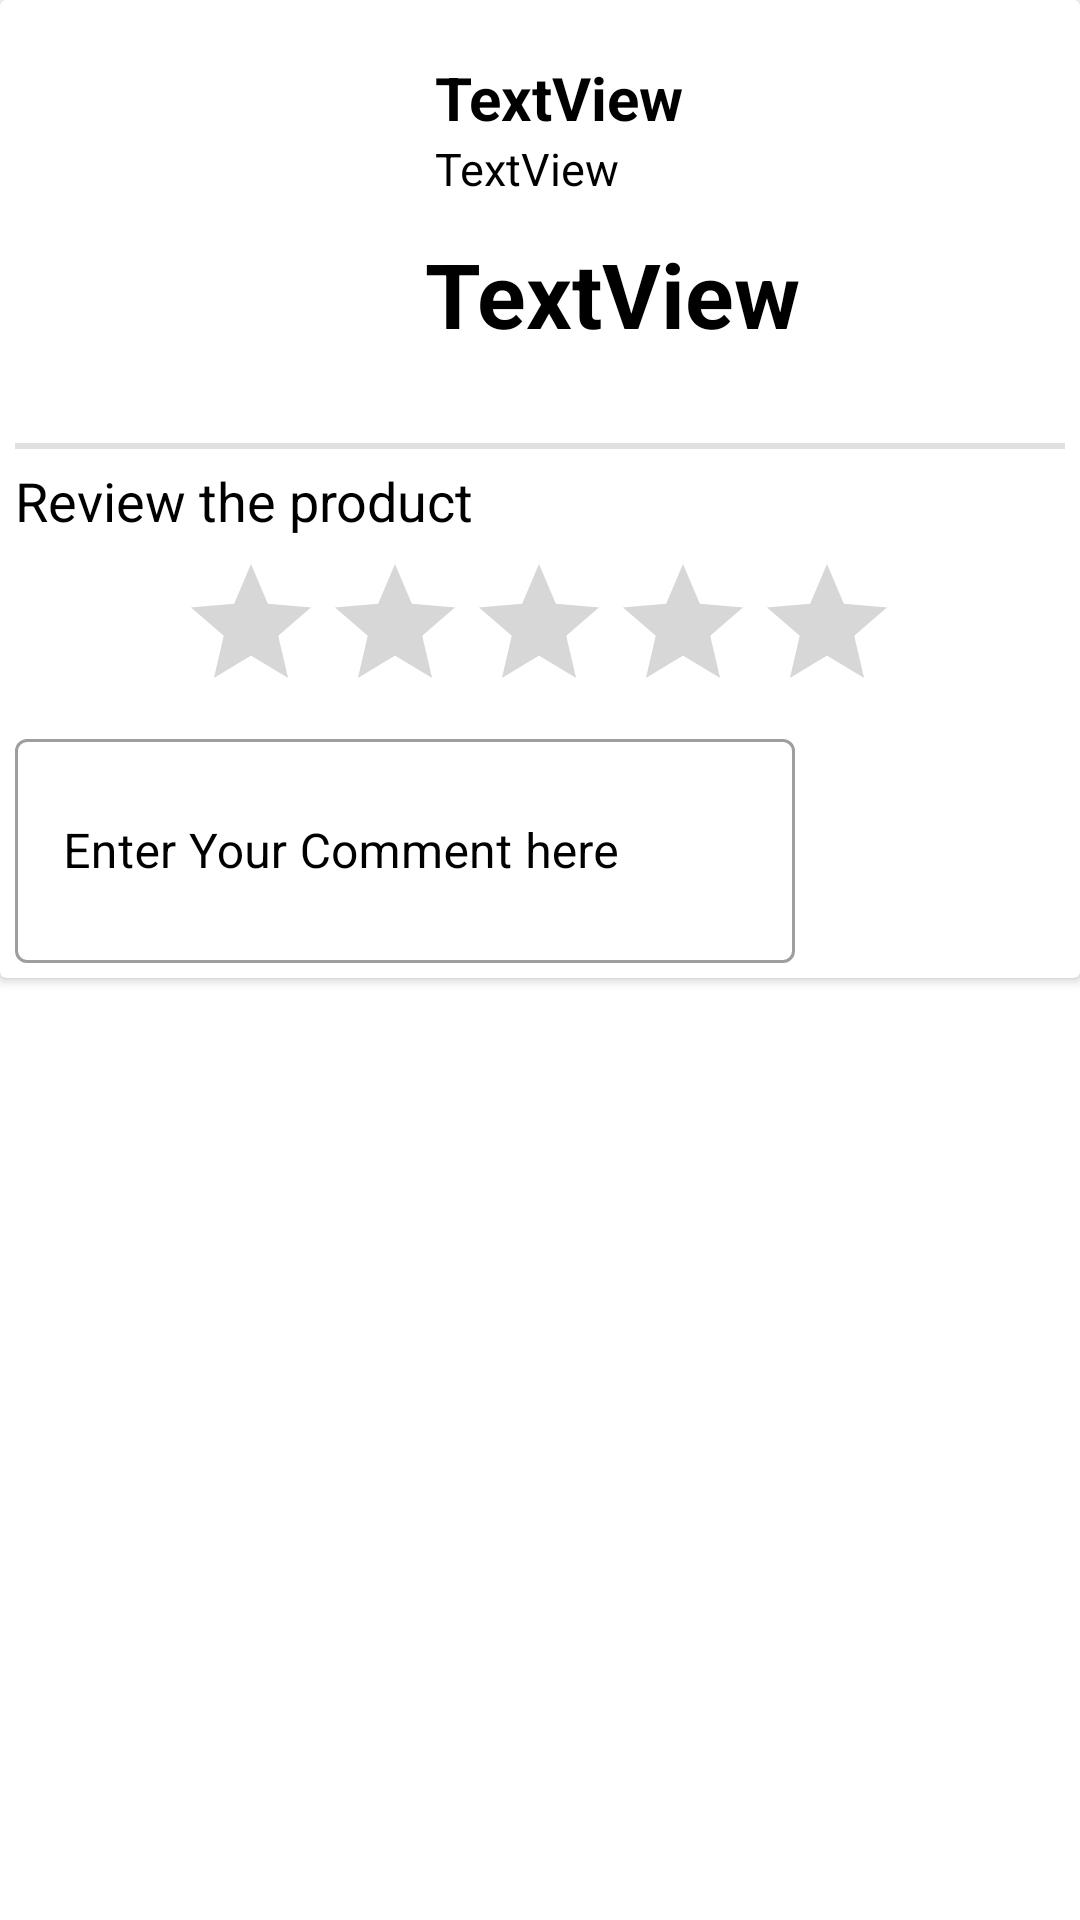

Write the Android layout XML for this screen, with the resource values it uses.
<!-- AndroidManifest.xml: application theme Theme.Medic -->
<!-- res/layout/review_layout.xml -->
<?xml version="1.0" encoding="utf-8"?>
<androidx.constraintlayout.widget.ConstraintLayout xmlns:android="http://schemas.android.com/apk/res/android"
    xmlns:app="http://schemas.android.com/apk/res-auto"
    xmlns:tools="http://schemas.android.com/tools"
    android:layout_width="match_parent"
    android:layout_height="wrap_content">

    <androidx.cardview.widget.CardView
        android:layout_width="match_parent"
        android:layout_height="wrap_content"
        app:layout_constraintBottom_toBottomOf="parent"
        app:layout_constraintEnd_toEndOf="parent"
        app:layout_constraintStart_toStartOf="parent"
        app:layout_constraintTop_toTopOf="parent"
        app:layout_constraintVertical_bias="0.0">

        <androidx.constraintlayout.widget.ConstraintLayout
            android:id="@+id/review_product_layout"
            android:layout_width="match_parent"
            android:layout_height="wrap_content"
            android:padding="5dp">

            <ImageView
                android:id="@+id/review_product_image"
                android:layout_width="130dp"
                android:layout_height="130dp"
                app:layout_constraintBottom_toBottomOf="parent"
                app:layout_constraintEnd_toEndOf="parent"
                app:layout_constraintHorizontal_bias="0.017"
                app:layout_constraintStart_toStartOf="parent"
                app:layout_constraintTop_toTopOf="parent"
                app:layout_constraintVertical_bias="0.015"
                tools:srcCompat="@tools:sample/avatars" />

            <TextView
                android:id="@+id/review_product_title"
                android:layout_width="match_parent"
                android:layout_height="wrap_content"
                android:layout_marginStart="140dp"
                android:text="TextView"
                android:textColor="@color/black"
                android:textSize="20sp"
                android:textStyle="bold"
                app:layout_constraintBottom_toBottomOf="parent"
                app:layout_constraintEnd_toEndOf="parent"
                app:layout_constraintHorizontal_bias="1.0"
                app:layout_constraintStart_toEndOf="@+id/review_product_image"
                app:layout_constraintTop_toTopOf="parent"
                app:layout_constraintVertical_bias="0.048" />

            <TextView
                android:id="@+id/review_maufacturer_title"
                android:layout_width="match_parent"
                android:layout_height="wrap_content"
                android:layout_marginStart="140dp"
                android:text="TextView"
                android:textColor="@color/black"
                android:textSize="15sp"
                app:layout_constraintBottom_toBottomOf="parent"
                app:layout_constraintEnd_toEndOf="@+id/review_product_title"
                app:layout_constraintHorizontal_bias="1.0"
                app:layout_constraintStart_toEndOf="@+id/review_product_image"
                app:layout_constraintTop_toBottomOf="@+id/review_product_title"
                app:layout_constraintVertical_bias="0.0" />

            <TextView
                android:id="@+id/review_product_rate"
                android:layout_width="wrap_content"
                android:layout_height="wrap_content"
                android:text="TextView"
                android:textColor="@color/black"
                android:textSize="30sp"
                android:textStyle="bold"
                app:layout_constraintBottom_toBottomOf="parent"
                app:layout_constraintEnd_toEndOf="parent"
                app:layout_constraintHorizontal_bias="0.034"
                app:layout_constraintStart_toEndOf="@+id/review_product_image"
                app:layout_constraintTop_toBottomOf="@+id/review_maufacturer_title"
                app:layout_constraintVertical_bias="0.054" />

            <View
                android:id="@+id/divider2"
                android:layout_width="wrap_content"
                android:layout_height="2dp"
                android:layout_marginTop="10dp"
                android:background="?android:attr/listDivider"
                app:layout_constraintBottom_toBottomOf="parent"
                app:layout_constraintEnd_toEndOf="parent"
                app:layout_constraintStart_toStartOf="parent"
                app:layout_constraintTop_toBottomOf="@+id/review_product_image"
                app:layout_constraintVertical_bias="0.0" />

            <TextView
                android:id="@+id/textView9"
                android:layout_width="match_parent"
                android:layout_height="wrap_content"
                android:text="Review the product"
                android:layout_marginTop="5dp"
                android:textColor="@color/black"
                android:textSize="18sp"
                app:layout_constraintBottom_toBottomOf="parent"
                app:layout_constraintEnd_toEndOf="parent"
                app:layout_constraintStart_toStartOf="parent"
                app:layout_constraintTop_toBottomOf="@+id/divider2"
                app:layout_constraintVertical_bias="0.0" />

            <RatingBar
                android:id="@+id/review_ratingbar"
                android:layout_width="wrap_content"
                android:layout_height="wrap_content"
                android:layout_marginTop="5dp"
                android:progressTint="#FFC107"
                app:layout_constraintBottom_toBottomOf="parent"
                app:layout_constraintEnd_toEndOf="parent"
                app:layout_constraintHorizontal_bias="0.497"
                app:layout_constraintStart_toStartOf="parent"
                app:layout_constraintTop_toBottomOf="@+id/textView9"
                app:layout_constraintVertical_bias="0.0" />

            <com.google.android.material.textfield.TextInputLayout
                android:id="@+id/textInputLayout4"
                android:layout_width="match_parent"
                android:layout_height="80dp"
                android:layout_marginEnd="90dp"
                android:hint="Enter Your Comment here"
                app:hintTextColor="@color/black"
                android:textColorHint="@color/black"
                style="@style/Widget.MaterialComponents.TextInputLayout.OutlinedBox.Dense"
                app:layout_constraintBottom_toBottomOf="parent"
                app:layout_constraintEnd_toStartOf="@+id/review_comment_button"
                app:layout_constraintStart_toStartOf="parent"
                app:layout_constraintTop_toBottomOf="@+id/review_ratingbar"
                app:layout_constraintVertical_bias="0.0">

                <com.google.android.material.textfield.TextInputEditText
                    android:id="@+id/review_product_comment"
                    android:textColor="@color/black"
                    android:layout_width="match_parent"
                    android:layout_height="match_parent" />
            </com.google.android.material.textfield.TextInputLayout>

            <androidx.appcompat.widget.AppCompatButton
                android:id="@+id/review_comment_button"
                android:layout_width="wrap_content"
                android:layout_height="wrap_content"
                android:layout_marginBottom="16dp"
                android:background="@color/com_facebook_blue"
                android:text="OK"
                android:textColor="@color/white"
                android:textSize="20dp"
                app:layout_constraintBottom_toBottomOf="@+id/textInputLayout4"
                app:layout_constraintEnd_toEndOf="parent"
                app:layout_constraintHorizontal_bias="1.0"
                app:layout_constraintStart_toStartOf="parent"
                app:layout_constraintTop_toBottomOf="@+id/review_ratingbar"
                app:layout_constraintVertical_bias="1.0" />
        </androidx.constraintlayout.widget.ConstraintLayout>
    </androidx.cardview.widget.CardView>
</androidx.constraintlayout.widget.ConstraintLayout>
<!-- resources referenced by this layout -->
<resources>
  <color name="black">#FF000000</color>
  <color name="white">#FFFFFFFF</color>
  <style name="Theme.Medic" parent="Theme.MaterialComponents.Light.NoActionBar">
          
          <item name="colorPrimary">@color/purple_500</item>
          <item name="colorPrimaryVariant">@color/black</item>
          <item name="colorOnSecondary">@color/black</item>
          <item name="colorOnPrimary">@color/white</item>
          
          <item name="colorSecondary">@color/teal_200</item>
          <item name="colorSecondaryVariant">@color/teal_700</item>
  
          
          <item name="android:statusBarColor">?attr/colorPrimaryVariant</item>
          
          <item name="android:windowActivityTransitions">true</item>
          <item name="android:windowEnterTransition">@transition/trans</item>
          <item name="android:windowExitTransition">@transition/trans</item>
          
      </style>
  <color name="purple_500">#FF6200EE</color>
  <color name="teal_200">#FF03DAC5</color>
  <color name="teal_700">#FF018786</color>
</resources>
